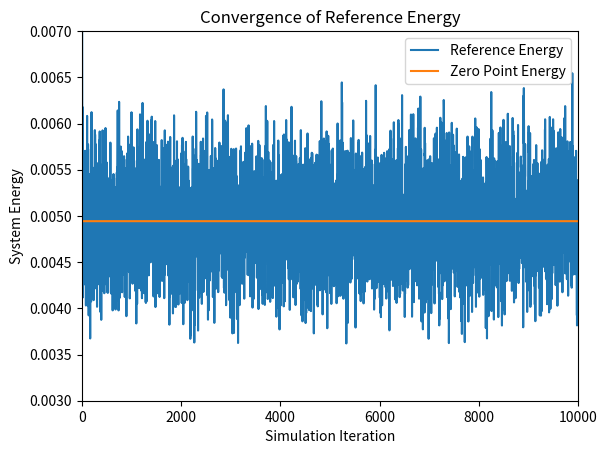
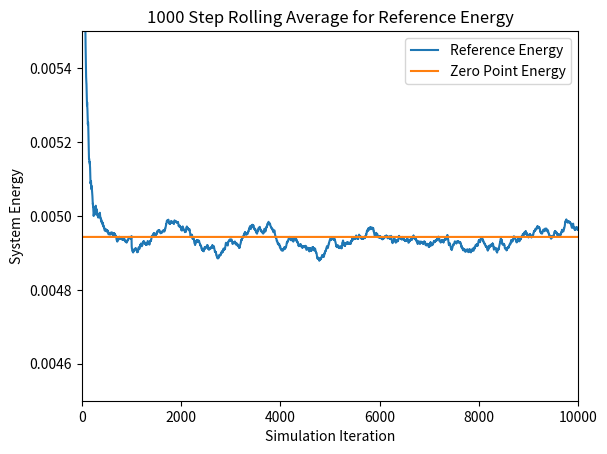
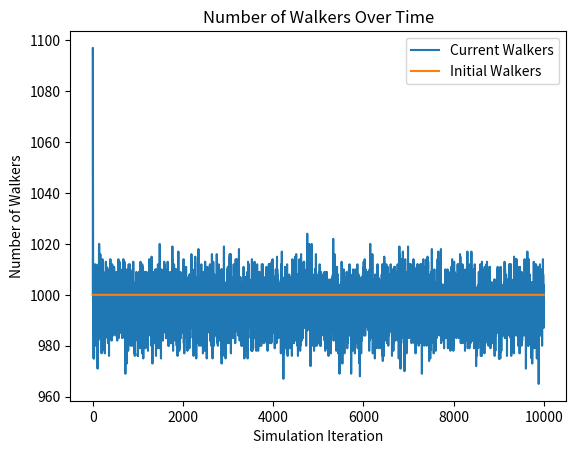
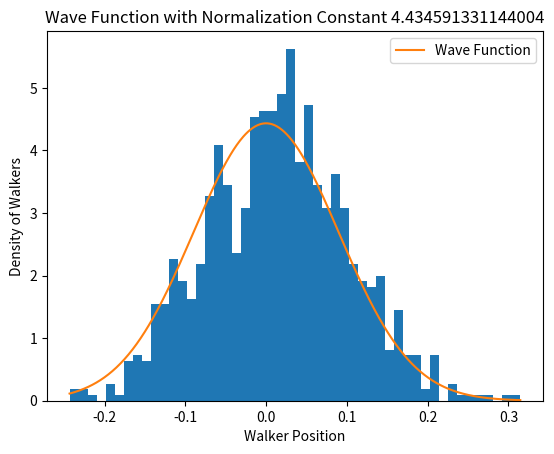

These charts were generated, in order, by the following Python code:
# [redacted]
# CS446 Fall 2020
# Diffusion Monte Carlo (DMC) Simulation
# Script Style

# This program runs a Diffusion Monte Carlo simulation to find an approximation for the
# ground state energy of a system of molecules. In this particular implementation, a 4D
# array is utilized as a main data structure for storing the coordinates of each atom 
# in each molecule in each walker. 
# Here, we model the Carbon Monoxide (CO) bond, comparing it to our 2D array based 
# implementation

# To Run: Navigate to file in terminal directory and type 'python DMC_rs_4D_CO.py'

# Output: Graphs for the reference energy, the n-step rolling average, and the number 
# of walkers at each time step, as well as a density histogram of the walker distance
# from equilibrium and the corresponding wave function

# Imports
import numpy as np
import matplotlib.pyplot as plt
import scipy.integrate as integrate

###################################################################################
# Scientific Constants


# Mass of an electron
electron_mass = 9.10938970000e-28
# Avogadro's constant
avogadro = 6.02213670000e+23

# Number of coordinates
# Always 3, used for clarity
coord_const = 3

# create a random seed for the number generator, can be changed to a constant value
# for the purpose of replicability
seed = np.random.randint(100000)

# Set the seed for the pseudo-random number generator. 
np.random.seed(seed)
print('Seed used: ' + str(seed))

####################################################################################
# Simulation Loop Constants


# Time step 
# Used to calculate the distance an atom moves in a time step
# Smaller time step means less movement in a given time step
dt = 10.0

# Number of time steps in a simulation
sim_length = 10000

# Number of initial walkers
n_walkers = 1000

# Number of time steps for rolling average calculation
rolling_avg = 1000

# Number of bins for histogram. More bins is more precise
n_bins = 50


####################################################################################
# Molecule Model Constants


# Number of atoms in each molecule of the system
# Used to initilize the walker array
num_atoms = 2

# Number of molecules in each walker
# Used to initialize the walker array
num_molecules = 1



# Atomic masses of atoms in system
# Used to calculate the atomic masses in Atomic Mass Units
carbon_mass = 12.000
oxygen_mass = 15.995



# Equilibrium length of the system in atomic units
bond_length = 0.59707

# Spring constant of the atomic bond
k = 1.2216

# Experimentally calculated reference energy
ref_converge_num = .00494317



# Calculates the atomic masses in Atomic Mass Units
atomic_mass_carbon = carbon_mass / (avogadro * electron_mass)
atomic_mass_oxygen = oxygen_mass / (avogadro * electron_mass)

# Calculates the reduced mass of the system
# Used when graphing the wave fuction
reduced_mass = (atomic_mass_carbon*atomic_mass_oxygen) / (atomic_mass_carbon+atomic_mass_oxygen)


# Initial 4D walker array
# Returns a uniform distribution cenetered at the given bond length
# Array axes are walkers, molecules, coordinates, and atoms
walkers = bond_length + (np.random.rand(n_walkers, num_molecules, coord_const, num_atoms) - 0.25)


#######################################################################################
# Simulation


# Create arrays to store values for plotting at each time step
reference_energy = np.zeros(sim_length)
num_walkers = np.zeros(sim_length)


# Input: 4D Array of walkers
# Output: 1D Array of potential energies for each walker
# Calculates the potential energy of a walker based on the position of its atoms and 
# molecules with respect to the distances from each other
def potential_energy(x):
	# Calculate the distance between each atom
    distance = np.sqrt( (x[:,0,0,0]-x[:,0,0,1])**2 + (x[:,0,1,0]-x[:,0,1,1])**2 + \
	        (x[:,0,2,0]-x[:,0,2,1])**2)
	# Calculate the potential energy based on the distance
    return .5 * k * (distance - bond_length)**2
	
	
	
# Simulation loop
# Iterates over the walkers array, propogating each walker. Deletes and replicates those 
# walkers based on their potential energies with respect to the calculated reference energy
for i in range(sim_length):

    # Calculate the Reference Energy
	# Energy is calculated based on the average of all potential energies of walkers.
	# Is adjusted by a statistical value to account for large or small walker populations.
    reference_energy[i] = np.mean( potential_energy(walkers) ) \
            + (1.0 - (walkers.shape[0] / n_walkers) ) / ( 2.0*dt )

	
    # Current number of walkers
    num_walkers[i] = walkers.shape[0]
    
	
	# Proagates each atom in a normal distribution about its current position
    propagate_oxygen = np.random.normal(0, np.sqrt(dt/atomic_mass_oxygen), \
            (walkers.shape[0], num_molecules, coord_const))
    propagate_carbon = np.random.normal(0, np.sqrt(dt/atomic_mass_carbon), \
            (walkers.shape[0], num_molecules, coord_const))
			
	# Adds the propagation lengths to the 4D walker array
    walkers = walkers + np.stack((propagate_oxygen, propagate_carbon), axis=-1)
	
    
	
	# Calculates the potential energy of each walker in the system
    potential_energies = potential_energy(walkers)

    
	
	# Gives a uniform distribution in the range [0,1) associated with each walker
    # in the system
    # Used to calculate the chance that a walker is deleted or replicated	
    thresholds = np.random.rand(walkers.shape[0])
	
	
	# Calculates a probability for each walker that it is deleted
    # This is actually the probability that a walker is not deleted
    prob_delete = np.exp(-(potential_energies-reference_energy[i])*dt)

	# Calculates a probability for each walker that it is replicated
	# In the model it is based off of prob_delete
    prob_replicate = prob_delete - 1

	
	
	# Returns a boolean array of which walkers have a chance of surviving or being deleted
	# Based on the above probabilities and thresholds calculated for each walker
    # calculate which walkers actually have the necessary potential energies.
	# These two arrays are not mutually exclusive, but the calculations below ensure
	# that no walker is both deleted and replicated in the same time step.
    to_delete = prob_delete < thresholds
    to_replicate = prob_replicate > thresholds
    
	
	
	# Gives a boolean array of indices of the walkers that are not deleted
	# Calculates if a walker is deleted by if its potential energy is greater than
	# the reference energy and if its threshold is above the prob_delete threshold.
	# Notice that walkers_to_remain is mutually exclusive from walkers_to_replicate
	# as the potential energy calculate is exclusive.
    walkers_to_remain = np.invert( (potential_energies > reference_energy[i]) * to_delete )
	
	# Returns the walkers that remain after deletion
    walkers_after_delete = walkers[walkers_to_remain]

	
	
	# Gives a boolean array of indices of the walkres that are replicated
	# Calculates if a walker is replicated by if its potential energy is less than
	# the reference energy and if its threshold is below the prob_replicate threshold.
    walkers_to_replicate = (potential_energies < reference_energy[i])*to_replicate
	
	# Returns the walkers that are to be replicated
    walkers_after_replication = walkers[walkers_to_replicate]
	
	
	
	# Returns the new walker array
	# Concatenates the walkers that were not deleted with the walkers that are to be 
	# replicated. Since a replicated walker was not deleted, concatenating these two 
	# arrays serves to replicated a walker. 
	# Notice that if the potential energy is equal the reference energy, the walker 
	# will appear in the walkers_after_delete array but not in the 
	# walkers_after_replication array. This serves to ensure that in the unlikely case 
	# of equal potential and reference energy, the walker is neither replicated nor deleted. 
    walkers = np.append(walkers_after_delete, walkers_after_replication, axis=0)


#####################################################################################
# Output
	
# Create reference energy array for plotting
reference_converge = (np.zeros(sim_length) + 1) * ref_converge_num

# Create walker num array for plotting
init_walkers = (np.zeros(sim_length) + 1 )* n_walkers	


# Calculate the rolling average for rolling_avg time steps
ref_rolling_avg = np.zeros(sim_length)
for i in range(sim_length):
    # If i less than rolling_avg, cannot calculate rolling average over the last 
	# rolling_avg time steps
	# Instead, calculate average over the first i time steps
    if i < rolling_avg:
        for j in range(i):
            ref_rolling_avg[i] = ( ref_rolling_avg[i] - ( ref_rolling_avg[i] / (j+1) ) ) \
                + (reference_energy[i-j] / (j+1) )
    else: 
        # Calculate the rolling average by looping over the past rolling_avg time steps 
        for j in range(rolling_avg):
            ref_rolling_avg[i] = ( ref_rolling_avg[i] - ( ref_rolling_avg[i] / (j+1) ) ) \
                + ( reference_energy[i-j] / (j+1) )

			

# Calculate the distance between the atoms in the system
# Used in the histogram and wave function plot	
distance = np.sqrt( (walkers[:,0,0,0]-walkers[:,0,0,1])**2 + (walkers[:,0,1,0]- \
        walkers[:,0,1,1])**2 + (walkers[:,0,2,0]-walkers[:,0,2,1])**2)

		
# Calculate the walker distance from the equilibrium bond length
# Negative is shorter than the bond length, positive is longer than bond length
walker_pos = distance - bond_length



# Part of the wave function. Used in integration to solve for the normalization constant
# under the assumption that the integral should be 1.
wave_func = lambda x: np.exp(-(x**2)*np.sqrt(k*reduced_mass)/2)

# Get the integral of the wave function and the error
integral_value, error = integrate.quad(wave_func, -np.inf, np.inf)

# Calculate the Normalization constant
N = 1 / integral_value



# Get the range to graph the wave function in
# Step is .001, which is usually a good smooth value
x = np.arange(walker_pos.min(), walker_pos.max(), step = .001)
	

# Plot the reference energy throughout the simulation
plt.figure(1)
plt.plot(reference_energy, label= 'Reference Energy')
plt.plot(reference_converge, label='Zero Point Energy')
plt.axis([0,sim_length,.003,.007])
plt.xlabel('Simulation Iteration')
plt.ylabel('System Energy')
plt.title('Convergence of Reference Energy')
plt.legend()


# Plot the rolling average of the reference energy throughout the simulation
plt.figure(2)
plt.plot(ref_rolling_avg, label= 'Reference Energy')
plt.plot(reference_converge, label = 'Zero Point Energy')
plt.axis([0,sim_length,.0045,.0055])
plt.xlabel('Simulation Iteration')
plt.ylabel('System Energy')
plt.title(str(rolling_avg) + ' Step Rolling Average for Reference Energy')
plt.legend()


# Plot the number of walkers throughout the simulation
plt.figure(3)
plt.plot(num_walkers, label='Current Walkers')
plt.plot(init_walkers, label='Initial Walkers')
plt.xlabel('Simulation Iteration')
plt.ylabel('Number of Walkers')
plt.title('Number of Walkers Over Time')
plt.legend()


# Plot a density histogram of the walkers at the final iteration of the simulation
plt.figure(4)
plt.hist(walker_pos, bins=n_bins, density=True)
plt.plot(x, N*np.exp(-(x**2)*np.sqrt(k*reduced_mass)/2), label = 'Wave Function')
plt.xlabel('Walker Position')
plt.ylabel('Density of Walkers')
plt.title('Wave Function with Normalization Constant ' + str(N))
plt.legend()

plt.show()

